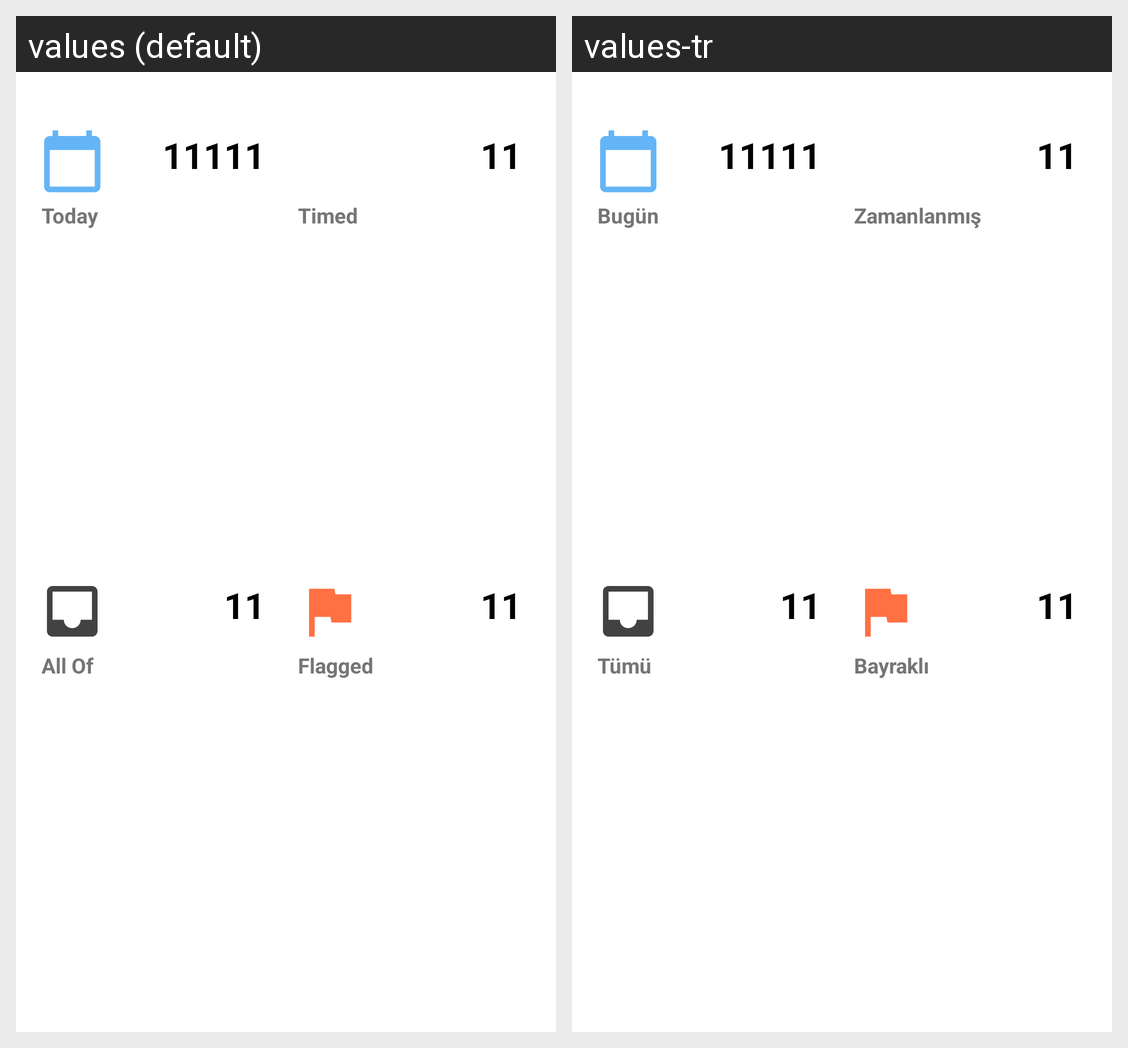

Strings drawn on this Android screen and how each of the app's shown locales translates them:
Android screen res/layout/main_reminder_categories.xml rendered under 2 locales, left to right: values (default), values-tr. Device: Nexus 5 (rendered at 1080×1920; each locale shown at half size, 540×960, under a caption strip naming it); theme Theme.Reminders.
Strings drawn on this screen, with the default value and each locale's value (text and hints the layout hard-codes, and strings that could not be matched under every locale, appear in the picture but are not listed):

text_today
  values: Today
  values-tr: Bugün

text_timed
  values: Timed
  values-tr: Zamanlanmış

text_allOf
  values: All Of
  values-tr: Tümü

text_flagged
  values: Flagged
  values-tr: Bayraklı
